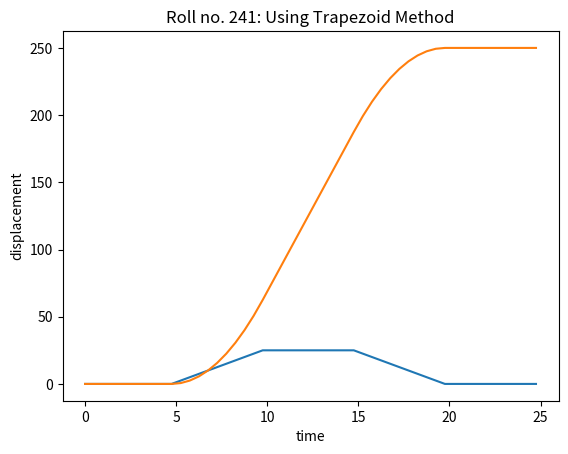

Write the Python code that produced this figure.
import matplotlib.pyplot as plt
import numpy as np

# Setting limits
lowlim = 0
uplim = 25
x = [0]
fun = [0]
nfun = []

# Iteration variable
i = 0

n = 50
u = 0
area = 0
dx = (uplim - lowlim) / n

# Running a while loop
while i < n:
    midx = ((2 * i + 1) * dx) / 2
    x.append(midx)
    i = i + 1

i = 1
for t in x:
    if 5 <= t <= 10:
        a = 5
        fun.append(fun[i - 1] + a * dx)
        i = i + 1
    elif 15 <= t <= 20:
        a = -5
        fun.append(fun[i - 1] + a * dx)
        i = i + 1
    elif 0 < t < 5 or 10 < t < 15 or 20 < t < 25:
        a = 0
        fun.append(fun[i - 1] + a * dx)
        i = i + 1

plt.plot(x, fun)

i = 0
for v in x:
    if i < 51:
        area = area + dx * 0.5 * (fun[i] + fun[i - 1])
        nfun.append(area)
        i = i + 1

    else:
        area = area + dx * 0.5 * (fun[i + 1])
        nfun.append(area)

print(area)

plt.plot(x, nfun)
plt.xlabel("time")
plt.ylabel("displacement")
plt.title("Roll no. 241: Using Trapezoid Method")
plt.show()